Run: headless pygame with SDL's dummy video driver; simulated clock (each Clock.tick advances the game by its frame time, no real sleeping); random seed 0; keys injected as events and as key.get_pressed() state; no mouse input.
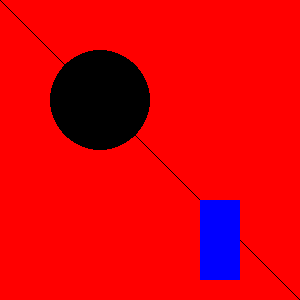
Frame 1 of 4 · flips 1–60 · no input
Frame 2 of 4 · flips 61–180 · tapped SPACE, RETURN · held RIGHT (→), D · screen unchanged from frame 1, image omitted
Frame 3 of 4 · flips 181–300 · held DOWN (↓), S · screen unchanged from frame 2, image omitted
Frame 4 of 4 · flips 301–420 · held LEFT (←), A, UP (↑), W · screen unchanged from frame 3, image omitted

The pygame program that drew these frames:

#Rodrigo
import pygame,sys
pygame.init()

# Colores

BLACK = (0,0,0)
WHITE = (255,255,255)
RED = (255,0,0)
GREEN = (0, 255, 255)
BLUE = (0,0,255)

size = (300, 300)

# crear pantalla

screen = pygame.display.set_mode(size)

cord_x = 200
cord_y = 200

speed_x = 3
speed_y = 3

while True:
    for event in pygame.event.get():
        print(event)
        if event.type == pygame.QUIT:
            sys.exit()
    # Color 
    screen.fill(RED)
    # Actualizar pantalla
    pygame.draw.aaline(screen,BLACK,[0,0],[400,400],5)
    pygame.draw.rect(screen,BLUE,(200,200,40,80))
    pygame.draw.circle(screen,BLACK,(100,100),50)
    pygame.display.flip()
